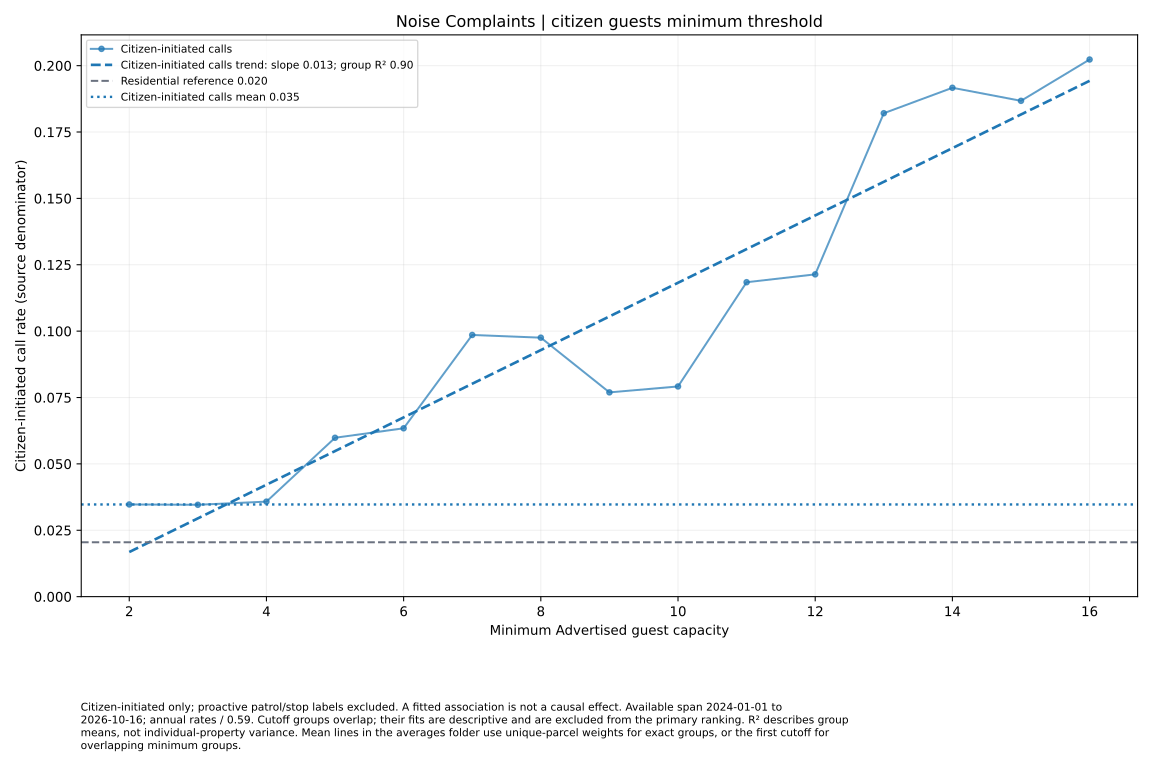

Source data for this figure (header and first rows):
series, size, rate, parcels
Citizen-initiated calls, 2.0, 0.03472, 472
Citizen-initiated calls, 3.0, 0.0346, 421
Citizen-initiated calls, 4.0, 0.03579, 407
Citizen-initiated calls, 5.0, 0.05984, 213
Citizen-initiated calls, 6.0, 0.06341, 201
Citizen-initiated calls, 7.0, 0.09856, 117
Citizen-initiated calls, 8.0, 0.09754, 112
Citizen-initiated calls, 9.0, 0.07693, 71
Citizen-initiated calls, 10.0, 0.07916, 69
Citizen-initiated calls, 11.0, 0.1184, 41
Citizen-initiated calls, 12.0, 0.1214, 40
Citizen-initiated calls, 13.0, 0.1821, 20
Citizen-initiated calls, 14.0, 0.1917, 19
Citizen-initiated calls, 15.0, 0.1867, 13
Citizen-initiated calls, 16.0, 0.2023, 12
